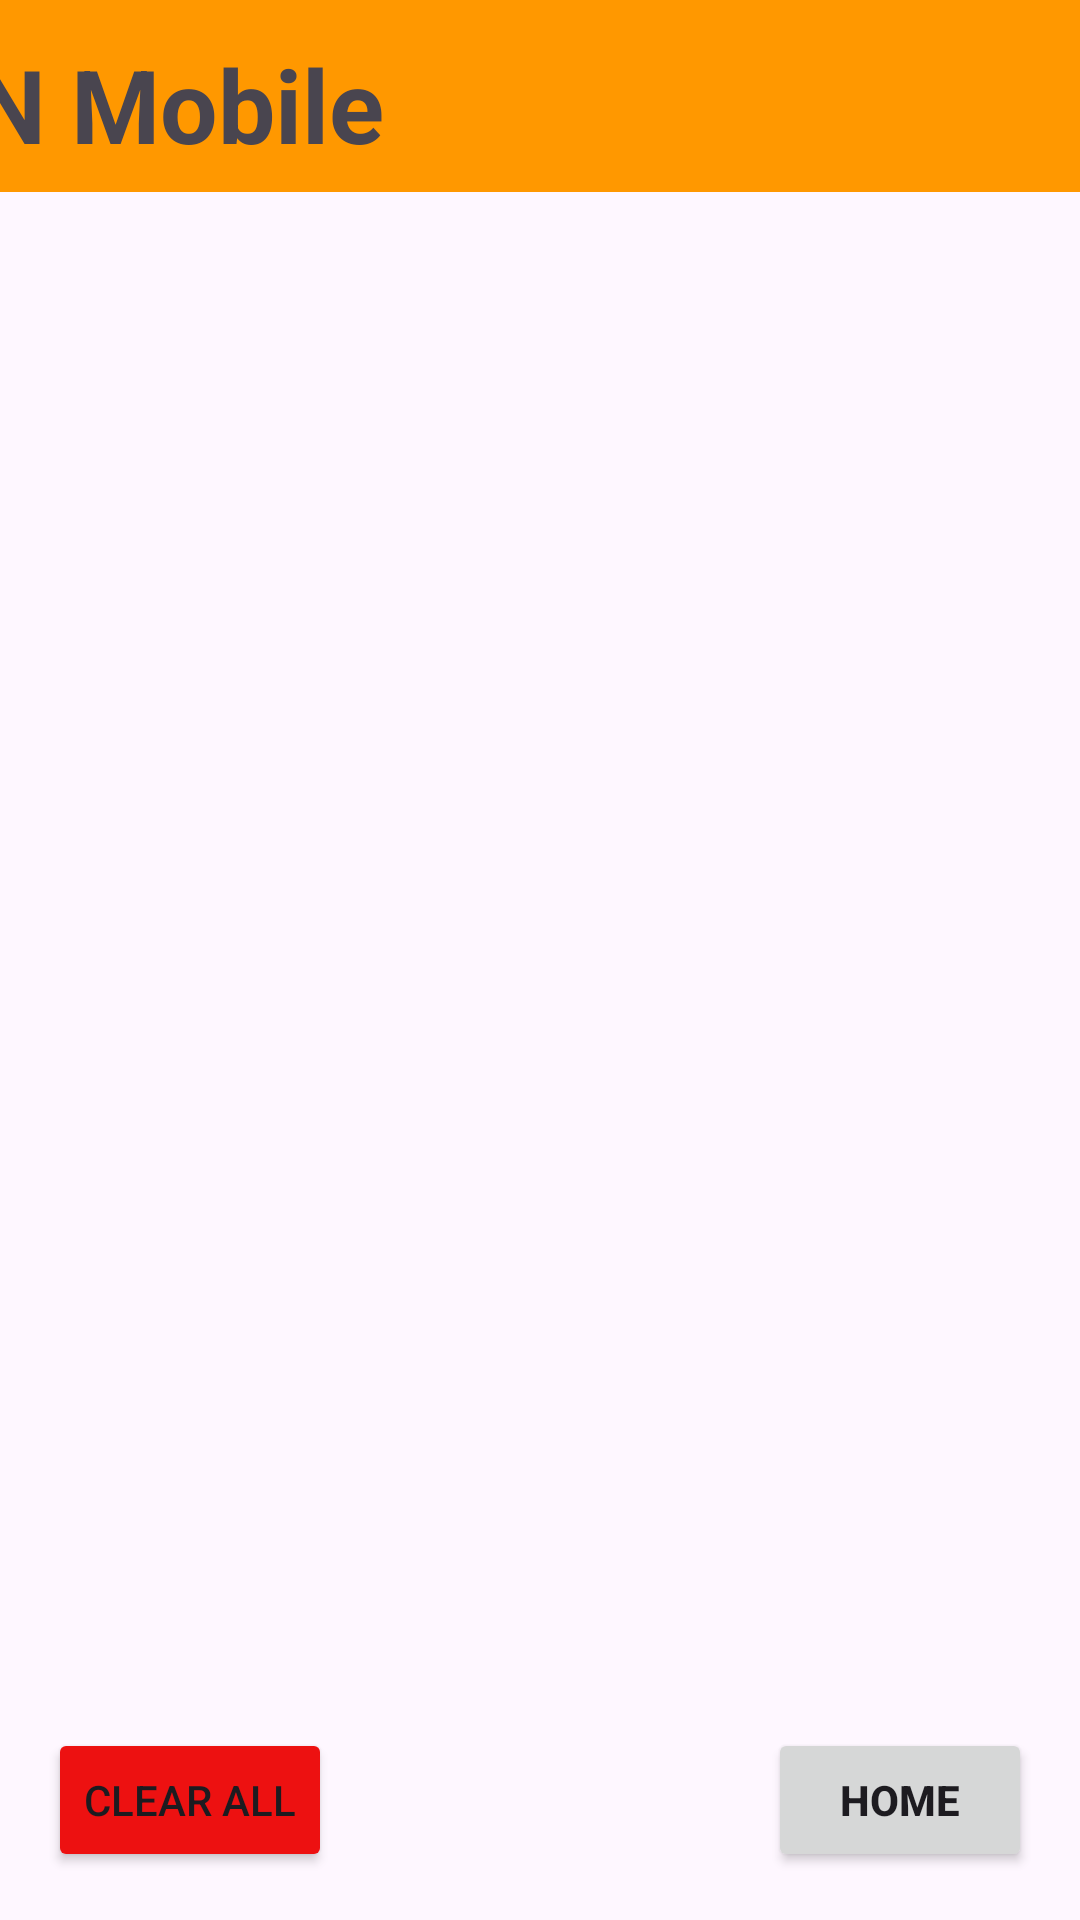

Android layout source for this screen:
<!-- AndroidManifest.xml: application theme Theme.Hnmobile -->
<!-- res/layout/activity_saved_view.xml -->
<?xml version="1.0" encoding="utf-8"?>
<androidx.constraintlayout.widget.ConstraintLayout xmlns:android="http://schemas.android.com/apk/res/android"
    xmlns:app="http://schemas.android.com/apk/res-auto"
    xmlns:tools="http://schemas.android.com/tools"
    android:layout_width="match_parent"
    android:layout_height="match_parent"
    tools:context=".SavedView">

    <include
        android:id="@+id/include2"
        layout="@layout/upper_toolbar"
        android:layout_width="0dp"
        android:layout_height="73dp"
        app:layout_constraintEnd_toEndOf="parent"
        app:layout_constraintStart_toStartOf="parent"
        app:layout_constraintTop_toTopOf="parent"/>

    <androidx.recyclerview.widget.RecyclerView
        android:id="@+id/saved_items"
        android:layout_width="0dp"
        android:layout_height="0dp"
        android:layout_marginStart="16dp"
        android:layout_marginTop="16dp"
        android:layout_marginEnd="16dp"
        android:layout_marginBottom="32dp"
        android:clipToPadding="false"
        android:paddingTop="10dp"
        android:paddingBottom="10dp"
        app:layout_constraintBottom_toTopOf="@+id/clear_all_btn"
        app:layout_constraintEnd_toEndOf="parent"
        app:layout_constraintStart_toStartOf="parent"
        app:layout_constraintTop_toBottomOf="@+id/include2" />

    <Button
        android:id="@+id/clear_all_btn"
        android:layout_width="wrap_content"
        android:layout_height="wrap_content"
        android:layout_marginStart="16dp"
        android:layout_marginBottom="16dp"
        android:backgroundTint="#ED1111"
        android:onClick="clearDialog"
        android:text="Clear All"
        app:layout_constraintBottom_toBottomOf="parent"
        app:layout_constraintStart_toStartOf="parent" />

    <Button
        android:id="@+id/saved_home"
        android:layout_width="wrap_content"
        android:layout_height="wrap_content"
        android:layout_marginEnd="16dp"
        android:layout_marginBottom="16dp"
        android:onClick="returnHome"
        android:text="Home"
        android:textStyle="bold"
        app:layout_constraintBottom_toBottomOf="parent"
        app:layout_constraintEnd_toEndOf="parent" />


</androidx.constraintlayout.widget.ConstraintLayout>
<!-- res/layout/upper_toolbar.xml (included above) -->
<?xml version="1.0" encoding="utf-8"?>
<androidx.constraintlayout.widget.ConstraintLayout xmlns:android="http://schemas.android.com/apk/res/android"
    xmlns:tools="http://schemas.android.com/tools"
    android:layout_width="match_parent"
    android:layout_height="match_parent"
    xmlns:app="http://schemas.android.com/apk/res-auto">

    <androidx.appcompat.widget.Toolbar
        android:id="@+id/toolbar"
        android:layout_width="0dp"
        android:layout_height="wrap_content"
        android:background="#FF9800"
        android:minHeight="?attr/actionBarSize"
        android:theme="?attr/actionBarTheme"
        app:layout_constraintEnd_toEndOf="parent"
        app:layout_constraintStart_toStartOf="parent"
        app:layout_constraintTop_toTopOf="parent" />

    <TextView
        android:id="@+id/bar_text"
        android:layout_width="177dp"
        android:layout_height="50dp"
        android:layout_marginTop="12dp"
        android:layout_marginEnd="216dp"
        android:text="HN Mobile"
        android:textSize="34sp"
        android:textStyle="bold"
        app:layout_constraintEnd_toEndOf="parent"
        app:layout_constraintTop_toTopOf="parent" />

</androidx.constraintlayout.widget.ConstraintLayout>
<!-- resources referenced by this layout -->
<resources>
  <style name="Theme.Hnmobile" parent="Base.Theme.Hnmobile" />
  <style name="Base.Theme.Hnmobile" parent="Theme.Material3.DayNight.NoActionBar">
          
          
      </style>
</resources>
